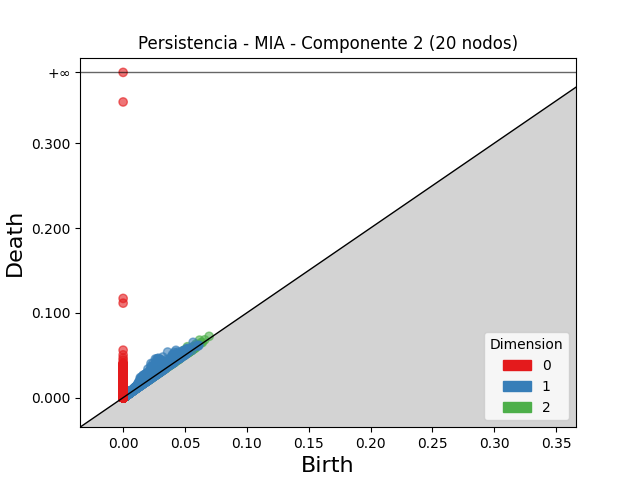

The data file committed next to this chart (first rows):
dimension, birth, death
2, 0.05198, 0.06003
2, 0.03886, 0.04688
2, 0.04943, 0.05604
2, 0.03491, 0.04143
2, 0.06177, 0.06784
2, 0.04293, 0.04865
2, 0.03601, 0.04137
2, 0.0265, 0.03176
2, 0.05113, 0.05635
2, 0.03761, 0.04263
2, 0.04528, 0.05027
2, 0.03453, 0.03928
2, 0.03982, 0.04455
2, 0.05888, 0.06331
2, 0.03514, 0.03946
2, 0.04391, 0.04815
2, 0.0421, 0.04634
2, 0.04842, 0.05257
2, 0.03904, 0.04317
2, 0.02885, 0.03294
2, 0.04411, 0.04802
2, 0.04722, 0.05113
2, 0.04965, 0.05355
2, 0.03914, 0.0429
2, 0.02291, 0.02664
2, 0.0503, 0.05402
2, 0.04227, 0.04597
2, 0.03475, 0.03841
2, 0.04595, 0.04959
2, 0.03754, 0.04097
2, 0.04837, 0.05162
2, 0.0238, 0.02705
2, 0.047, 0.05024
2, 0.04437, 0.04755
2, 0.05599, 0.05916
2, 0.0339, 0.03706
2, 0.04143, 0.0445
2, 0.03935, 0.04239
2, 0.02509, 0.0281
2, 0.04511, 0.04807
2, 0.02792, 0.03086
2, 0.03432, 0.03725
2, 0.05901, 0.06192
2, 0.02573, 0.02863
2, 0.03861, 0.0415
2, 0.02953, 0.0324
2, 0.05324, 0.05606
2, 0.03737, 0.04017
2, 0.05329, 0.05607
2, 0.06954, 0.07231
2, 0.03765, 0.04038
2, 0.05426, 0.05689
2, 0.03957, 0.0422
2, 0.0572, 0.05981
2, 0.04356, 0.04616
2, 0.03328, 0.03582
2, 0.03722, 0.03976
2, 0.03604, 0.03857
2, 0.05556, 0.05808
2, 0.03005, 0.03258
... 92,657 more rows
